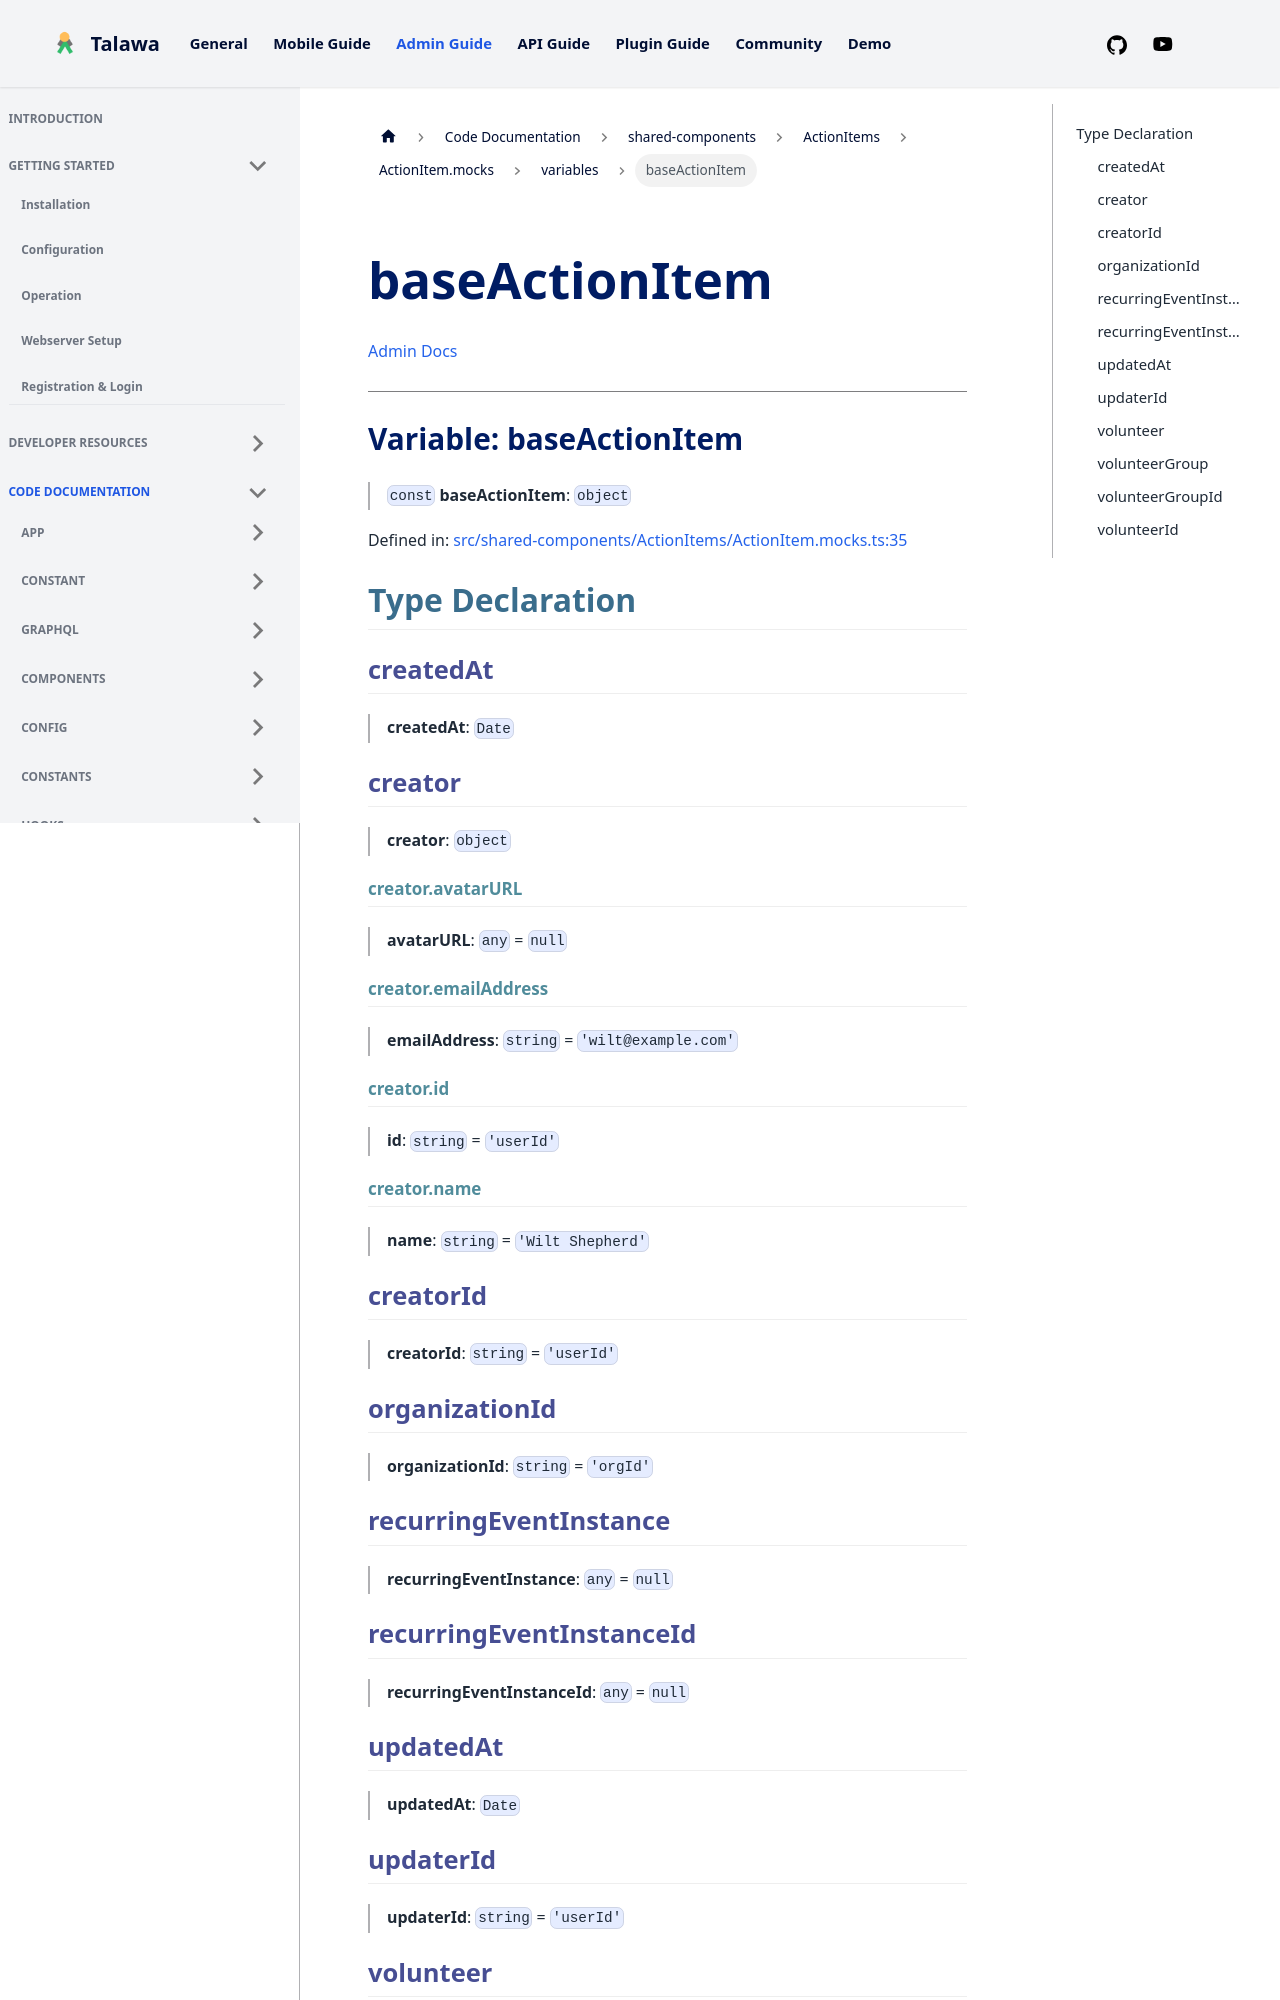

repository: PalisadoesFoundation/talawa-admin · page: docs/auto-docs/shared-components/ActionItems/ActionItem.mocks/variables/baseActionItem/index.html · generator: docusaurus

[Admin Docs](/)

***

# Variable: baseActionItem

> `const` **baseActionItem**: `object`

Defined in: [src/shared-components/ActionItems/ActionItem.mocks.ts:35](https://github.com/PalisadoesFoundation/talawa-admin/blob/main/src/shared-components/ActionItems/ActionItem.mocks.ts#L35)

## Type Declaration

### createdAt

> **createdAt**: `Date`

### creator

> **creator**: `object`

#### creator.avatarURL

> **avatarURL**: `any` = `null`

#### creator.emailAddress

> **emailAddress**: `string` = `'wilt@example.com'`

#### creator.id

> **id**: `string` = `'userId'`

#### creator.name

> **name**: `string` = `'Wilt Shepherd'`

### creatorId

> **creatorId**: `string` = `'userId'`

### organizationId

> **organizationId**: `string` = `'orgId'`
